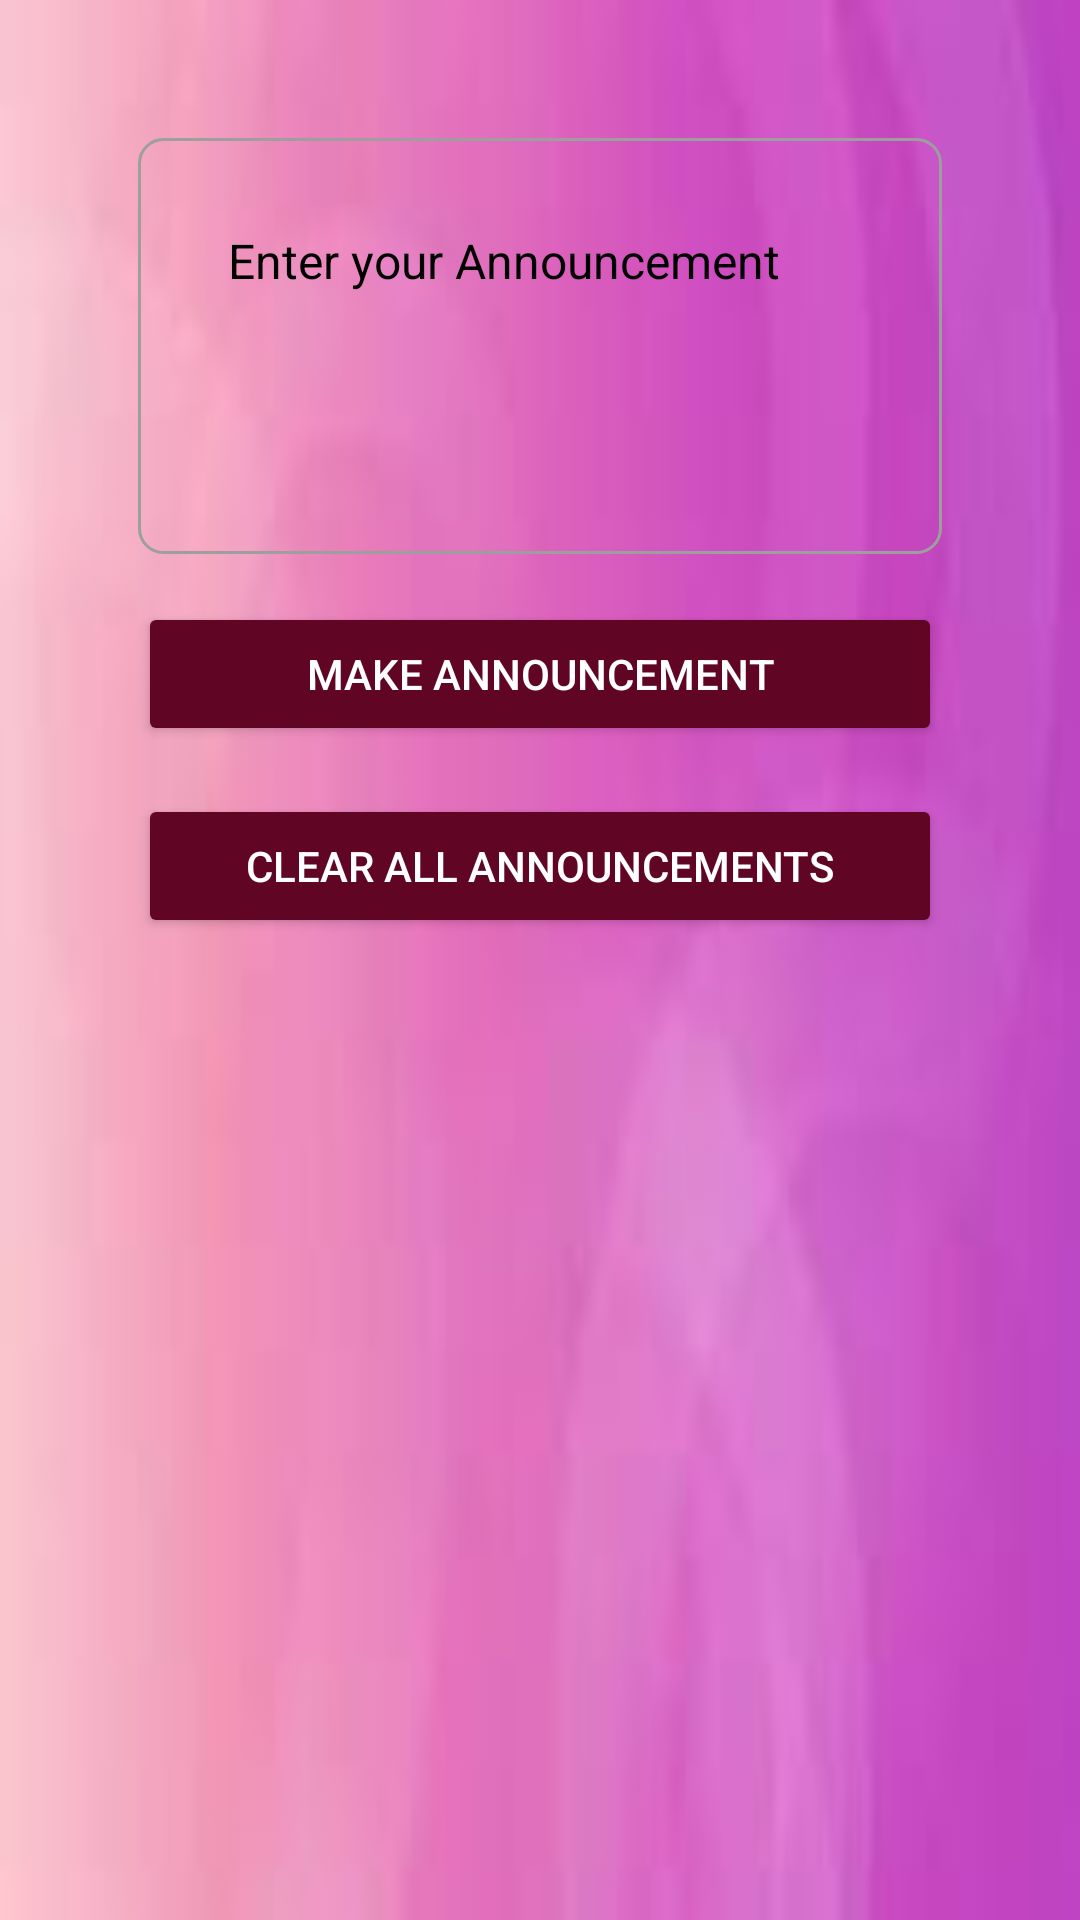

The Android layout XML behind this screen, and the referenced resources:
<!-- AndroidManifest.xml: application theme Theme.ApartmentPal -->
<!-- res/layout/activity_announcer.xml -->
<RelativeLayout xmlns:android="http://schemas.android.com/apk/res/android"
    android:layout_width="match_parent"
    android:layout_height="match_parent"
    xmlns:app="http://schemas.android.com/apk/res-auto"
    android:background="@drawable/bg2"
    android:padding="16dp">

    <LinearLayout
        android:layout_width="match_parent"
        android:layout_height="wrap_content"
        android:orientation="vertical"
        android:padding="30dp">

        <EditText
            android:id="@+id/announcmentEditText"
            android:layout_width="match_parent"
            android:layout_height="wrap_content"
            android:background="@drawable/edittext_background"
            android:gravity="top"
            android:hint="Enter your Announcement"
            android:inputType="textMultiLine"
            android:minLines="4"
            android:padding="30dp"
            android:textColor="#000000"
            android:textColorHint="#000000"
            android:textSize="16sp" />

        <Button
            android:id="@+id/announceButton"
            android:layout_width="match_parent"
            android:layout_height="wrap_content"
            android:layout_marginTop="16dp"
            android:backgroundTint="#610524"
            android:text="MAKE ANNOUNCEMENT"
            android:textColor="#FFFFFF" />

        <Button
            android:id="@+id/clearButton"
            android:layout_width="match_parent"
            android:layout_height="wrap_content"
            android:layout_marginTop="16dp"
            android:backgroundTint="#610524"
            android:text="CLEAR ALL ANNOUNCEMENTS"
            android:textColor="#FFFFFF" />
    </LinearLayout>
</RelativeLayout>
<!-- resources referenced by this layout -->
<resources>
  <!-- drawable bg2: jpeg bitmap (drawable, 1798 bytes) -->
  <!-- drawable edittext_background (drawable) -->
  <shape xmlns:android="http://schemas.android.com/apk/res/android"
      android:shape="rectangle">
      <stroke
          android:width="1dp"
          android:color="#9E9E9E" /> 
      <corners android:radius="8dp" />
  </shape>
  <style name="Theme.ApartmentPal" parent="Base.Theme.ApartmentPal" />
  <style name="Base.Theme.ApartmentPal" parent="Theme.AppCompat.Light.NoActionBar">
          
          
      </style>
</resources>
